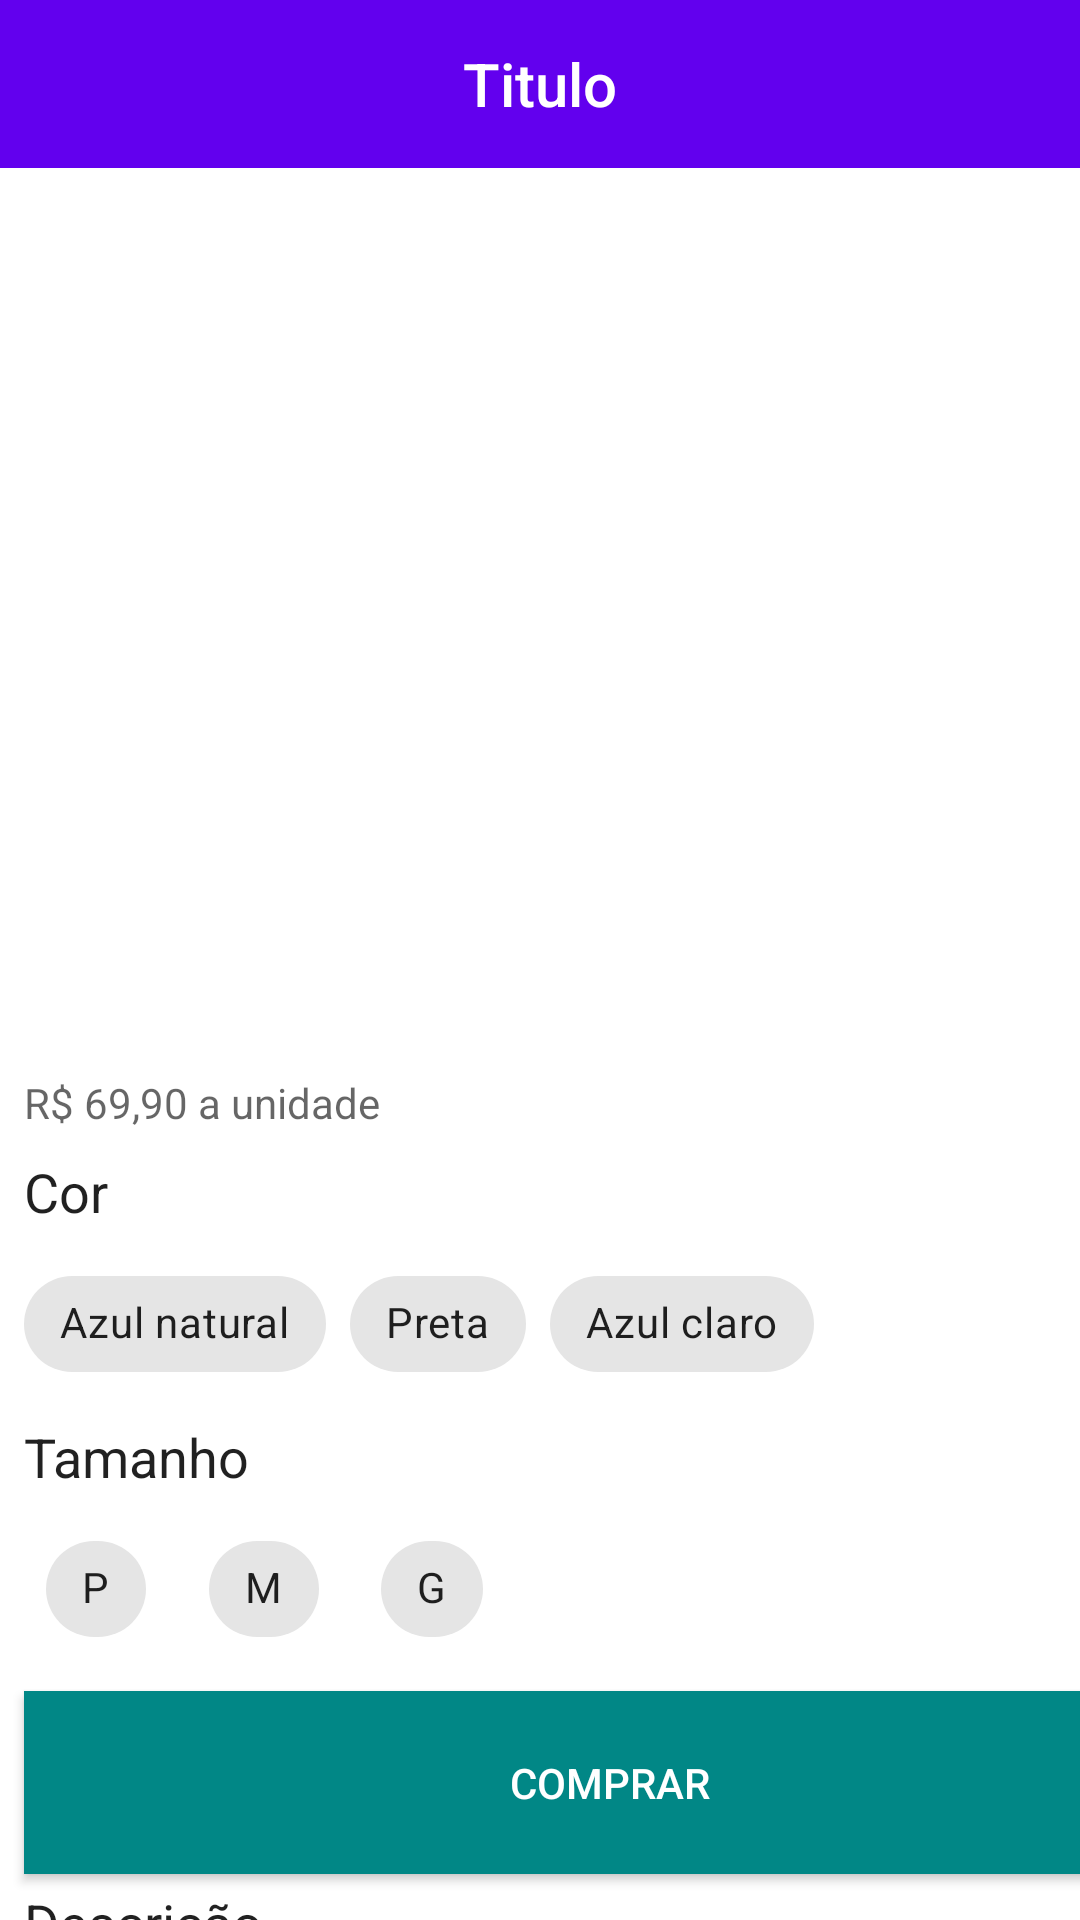

Layout XML and referenced resources for this Android screen:
<!-- AndroidManifest.xml: application theme Theme.AppDiegoEcommerce -->
<!-- res/layout/activity_info_produto.xml -->
<?xml version="1.0" encoding="utf-8"?>
<RelativeLayout
    xmlns:android="http://schemas.android.com/apk/res/android"
    xmlns:app="http://schemas.android.com/apk/res-auto"
    xmlns:tools="http://schemas.android.com/tools"
    android:layout_width="match_parent"
    android:layout_height="match_parent">

    <com.google.android.material.appbar.AppBarLayout
        android:id="@+id/appBarLayout"
        android:layout_width="match_parent"
        android:layout_height="wrap_content">

        <include
            layout="@layout/menu_toobar_layout"
            android:layout_width="match_parent"
            android:layout_height="@attr/actionBarSize"
            app:layout_anchor="@+id/appBarLayout" />

    </com.google.android.material.appbar.AppBarLayout>

    <androidx.core.widget.NestedScrollView
        android:layout_width="match_parent"
        android:layout_height="match_parent"
        android:layout_below="@id/appBarLayout"
        tools:context=".InfoProduto">

        <LinearLayout
            android:layout_width="match_parent"
            android:layout_height="match_parent"
            android:orientation="vertical">
            <ImageView
                android:layout_width="match_parent"
                android:layout_height="300dp"
                android:src="@drawable/calcas"
                android:scaleType="centerCrop"
                android:adjustViewBounds="true"/>

            <TextView
                android:layout_width="match_parent"
                android:layout_height="wrap_content"
                android:text="R$ 69,90 a unidade"
                android:textAppearance="@android:style/TextAppearance.Small"
                android:layout_marginTop="2dp"
                android:layout_marginLeft="8dp"/>
            <TextView
                android:layout_width="match_parent"
                android:layout_height="wrap_content"
                android:text="Cor"
                android:layout_marginLeft="8dp"
                android:layout_marginTop="8dp"
                android:textAppearance="@android:style/TextAppearance.Medium"/>

            <com.google.android.material.chip.ChipGroup
                android:id="@+id/chip_group_color"
                android:layout_marginLeft="8dp"
                android:layout_marginTop="8dp"
                android:layout_width="match_parent"
                android:layout_height="wrap_content"
                app:singleSelection="true">

                <com.google.android.material.chip.Chip
                    style="@style/Widget.MaterialComponents.Chip.Choice"
                    android:layout_width="wrap_content"
                    android:layout_height="wrap_content"
                    android:text="Azul natural"
                    android:checkable="true"/>

                <com.google.android.material.chip.Chip
                    style="@style/Widget.MaterialComponents.Chip.Choice"
                    android:layout_width="wrap_content"
                    android:layout_height="wrap_content"
                    android:text="Preta"
                    android:checkable="true"/>

                <com.google.android.material.chip.Chip
                    style="@style/Widget.MaterialComponents.Chip.Choice"
                    android:layout_width="wrap_content"
                    android:layout_height="wrap_content"
                    android:text="Azul claro"
                    android:checkable="true"/>
            </com.google.android.material.chip.ChipGroup>

            <TextView
                android:layout_width="match_parent"
                android:layout_height="wrap_content"
                android:text="Tamanho"
                android:layout_marginLeft="8dp"
                android:layout_marginTop="8dp"
                android:textAppearance="@android:style/TextAppearance.Medium"/>

            <com.google.android.material.chip.ChipGroup
                android:id="@+id/chip_group_tamanho"
                android:layout_marginLeft="8dp"
                android:layout_marginTop="8dp"
                android:layout_width="match_parent"
                android:layout_height="wrap_content"
                app:singleSelection="true">

                <com.google.android.material.chip.Chip
                    style="@style/Widget.MaterialComponents.Chip.Choice"
                    android:layout_width="wrap_content"
                    android:layout_height="wrap_content"
                    android:text="P"
                    android:checkable="true"/>

                <com.google.android.material.chip.Chip
                    style="@style/Widget.MaterialComponents.Chip.Choice"
                    android:layout_width="wrap_content"
                    android:layout_height="wrap_content"
                    android:text="M"
                    android:checkable="true"/>

                <com.google.android.material.chip.Chip
                    style="@style/Widget.MaterialComponents.Chip.Choice"
                    android:layout_width="wrap_content"
                    android:layout_height="wrap_content"
                    android:text="G"
                    android:checkable="true"/>
            </com.google.android.material.chip.ChipGroup>

            <Button
                android:layout_width="391dp"
                android:layout_height="61dp"
                android:layout_marginLeft="8dp"
                android:layout_marginTop="10dp"
                android:layout_marginRight="8dp"
                android:background="@color/design_default_color_secondary_variant"
                android:text="COMPRAR"
                android:textColor="@android:color/white" />

            <TextView
                android:layout_width="match_parent"
                android:layout_height="wrap_content"
                android:text="Descrição"
                android:textAppearance="@android:style/TextAppearance.Medium"
                android:layout_marginTop="4dp"
                android:layout_marginLeft="8dp"/>
            <TextView
                android:layout_width="match_parent"
                android:layout_height="wrap_content"
                android:text="Calças Jeans de várias tonalidades e tamanhos para todos os gostos. Não perca essa promoção"
                android:layout_marginLeft="8dp"
                android:layout_marginTop="8dp"
                android:textAppearance="@android:style/TextAppearance.Small"/>

        </LinearLayout>


    </androidx.core.widget.NestedScrollView>

</RelativeLayout>
<!-- res/layout/menu_toobar_layout.xml (included above) -->
<?xml version="1.0" encoding="utf-8"?>
<androidx.appcompat.widget.Toolbar
    xmlns:android="http://schemas.android.com/apk/res/android"
    android:id="@+id/toobar"
    android:layout_width="match_parent"
    android:layout_height="?attr/actionBarSize"
    android:background="@color/design_default_color_primary">
    <TextView
        android:id="@+id/toobar_title"
        android:layout_width="wrap_content"
        android:layout_height="wrap_content"
        android:layout_gravity="center"
        android:text="Titulo"
        android:textColor="@color/white"
        android:textAppearance="@android:style/TextAppearance.DeviceDefault.Widget.ActionBar.Title"/>

</androidx.appcompat.widget.Toolbar>
<!-- resources referenced by this layout -->
<resources>
  <style name="Theme.AppDiegoEcommerce" parent="Theme.MaterialComponents.Light.NoActionBar">
          
          <item name="colorPrimary">@color/purple_500</item>
          <item name="colorPrimaryVariant">@color/purple_700</item>
          <item name="colorOnPrimary">@color/white</item>
          
          <item name="colorSecondary">@color/teal_200</item>
          <item name="colorSecondaryVariant">@color/teal_700</item>
          <item name="colorOnSecondary">@color/black</item>
          
          <item name="android:statusBarColor" tools:targetApi="l">?attr/colorPrimaryVariant</item>
          
      </style>
  <!-- not gathered from this repository: default colours our renderer supplied (Android Studio template values) -->
  <color name="purple_500">#FF6200EE</color>
  <color name="purple_700">#FF3700B3</color>
  <color name="teal_200">#FF03DAC5</color>
  <color name="teal_700">#FF018786</color>
  <color name="black">#FF000000</color>
  <color name="white">#FFFFFFFF</color>
</resources>
